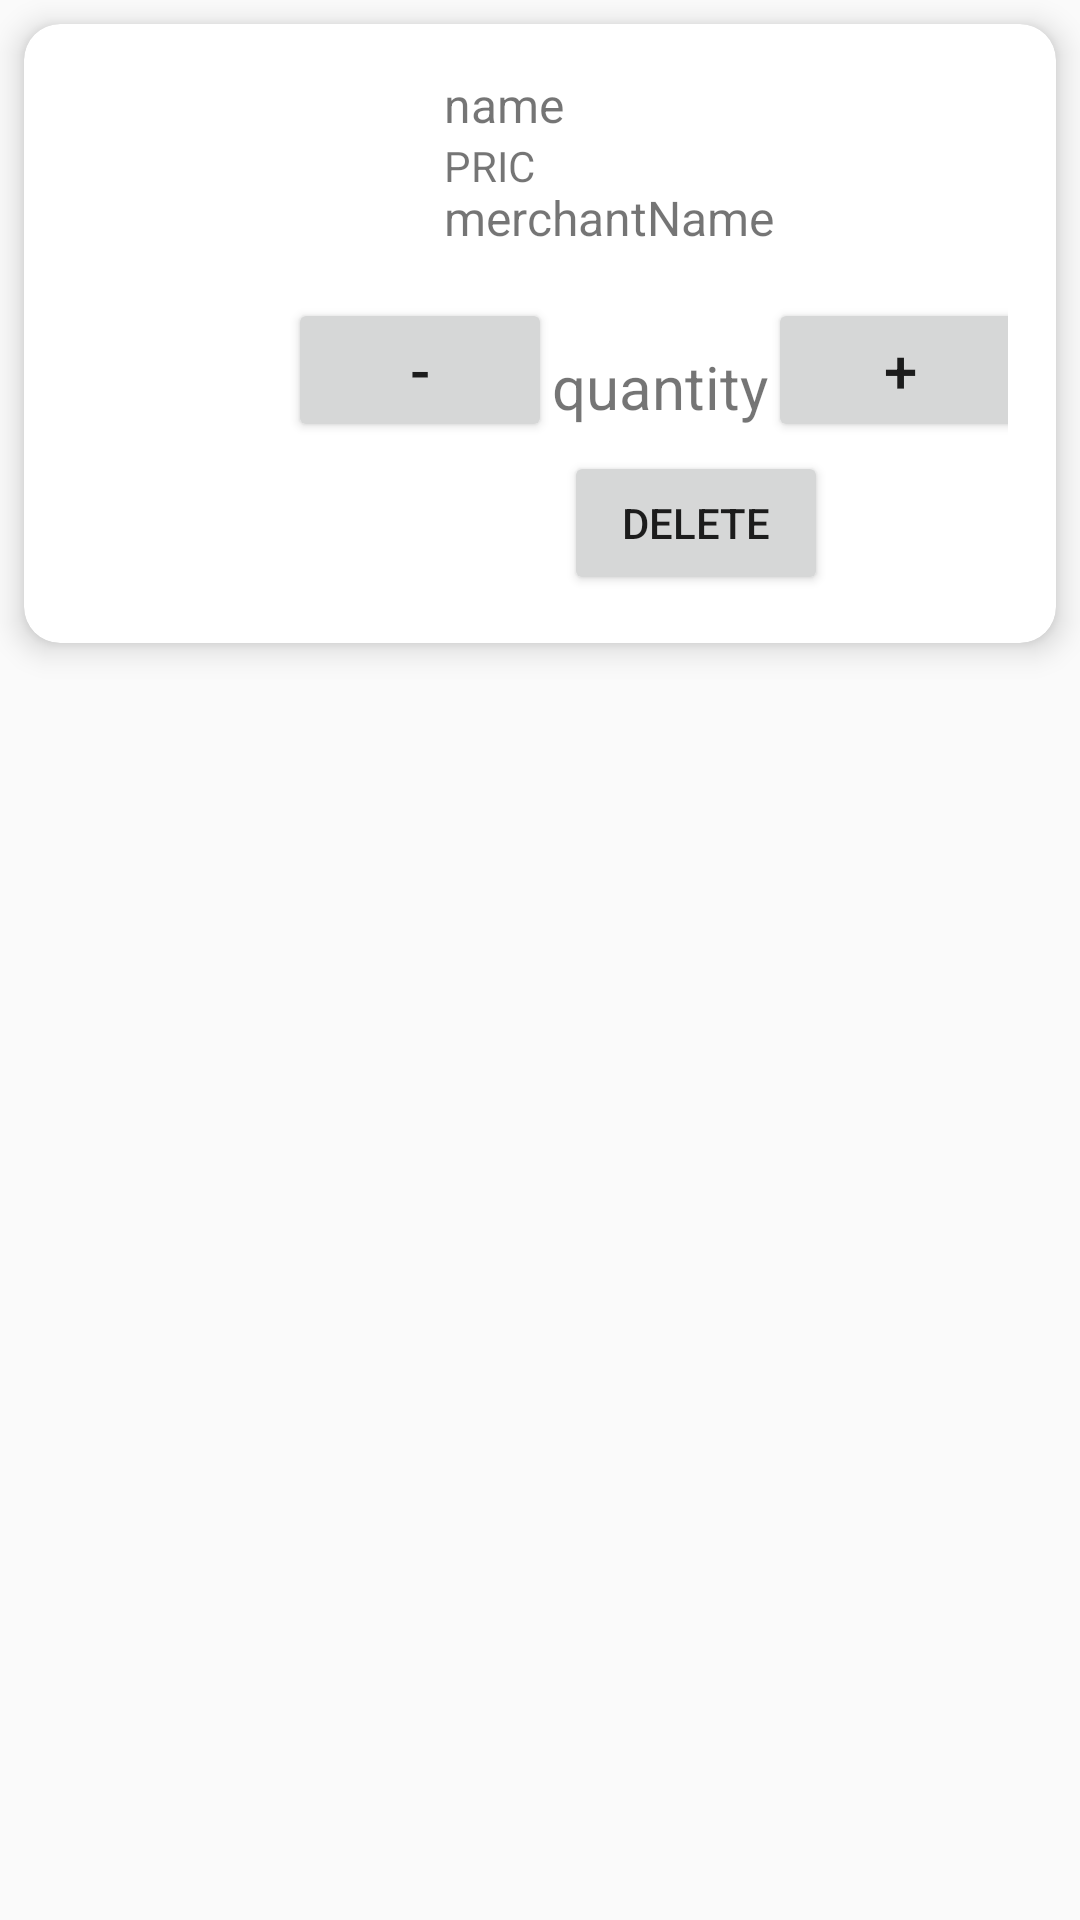

Write the Android layout XML for this screen, with the resource values it uses.
<!-- AndroidManifest.xml: application theme AppTheme -->
<!-- res/layout/get_cart_layout.xml -->
<?xml version="1.0" encoding="utf-8"?>
<LinearLayout xmlns:android="http://schemas.android.com/apk/res/android"
    xmlns:app="http://schemas.android.com/apk/res-auto"
    android:orientation="vertical"
    android:layout_width="match_parent"
    android:layout_height="wrap_content">
    <androidx.cardview.widget.CardView
        android:layout_height="wrap_content"
        android:layout_width="match_parent"
        android:layout_rowWeight="1"
        android:layout_columnWeight="1"
        app:cardElevation="6dp"
        app:cardCornerRadius="12dp"
        android:layout_margin="8dp">
        <androidx.constraintlayout.widget.ConstraintLayout
            android:layout_width="match_parent"
            android:layout_height="match_parent"
            android:layout_gravity="center"
            android:padding="16dp"
            android:orientation="horizontal">
            <ImageView
                android:id="@+id/cart_layout_image"
                android:layout_width="100dp"
                android:layout_height="100dp"
                android:src="@drawable/accounticon"
                app:layout_constraintStart_toStartOf="parent"
                app:layout_constraintTop_toTopOf="parent"/>
            <TextView
                android:layout_width="wrap_content"
                android:layout_height="wrap_content"
                android:textSize="16sp"
                android:text="name"
                app:layout_constraintStart_toEndOf="@id/cart_layout_image"
                app:layout_constraintTop_toTopOf="parent"
                android:layout_marginLeft="24dp"
                android:id="@+id/cart_layout_name"/>
            <TextView
                android:id="@+id/cart_layout_price"
                android:layout_width="31dp"
                android:layout_height="16dp"
                android:layout_marginLeft="24dp"
                android:text="PRICE"
                app:layout_constraintStart_toEndOf="@id/cart_layout_image"
                app:layout_constraintTop_toBottomOf="@id/cart_layout_name" />
            <TextView
                android:layout_width="wrap_content"
                android:layout_height="wrap_content"
                android:text="quantity"
                android:id="@+id/cart_layout_quantity"
                app:layout_constraintEnd_toEndOf="parent"
                android:layout_marginTop="32dp"
                android:textSize="20dp"
                app:layout_constraintTop_toBottomOf="@id/cart_layout_merchantName"
                android:layout_marginRight="80dp"/>
            <TextView
                android:layout_width="wrap_content"
                android:layout_height="wrap_content"
                android:text="merchantName"
                android:textSize="16dp"
                android:layout_marginLeft="24dp"
                app:layout_constraintTop_toBottomOf="@id/cart_layout_price"
                android:id="@+id/cart_layout_merchantName"
                app:layout_constraintStart_toEndOf="@id/cart_layout_image"/>
            <Button
                android:id="@+id/decrease"
                android:layout_width="wrap_content"
                android:layout_height="wrap_content"
                android:text="-"
                android:textSize="20sp"
                android:layout_marginTop="16dp"
                app:layout_constraintEnd_toStartOf="@id/cart_layout_quantity"
                app:layout_constraintTop_toBottomOf="@+id/cart_layout_merchantName"
                />
            <Button
                android:layout_width="wrap_content"
                android:layout_height="wrap_content"
                android:text="+"
                android:textSize="20sp"
                android:id="@+id/increase"
                android:layout_marginTop="16dp"
                app:layout_constraintTop_toBottomOf="@id/cart_layout_merchantName"
                app:layout_constraintStart_toEndOf="@id/cart_layout_quantity"/>
            <Button
                android:layout_width="wrap_content"
                android:layout_height="wrap_content"
                android:id="@+id/delete"
                android:text="delete"
                app:layout_constraintTop_toBottomOf="@id/cart_layout_quantity"
                app:layout_constraintEnd_toEndOf="parent"
                android:layout_marginRight="60dp"
                android:layout_marginTop="8dp"/>
        </androidx.constraintlayout.widget.ConstraintLayout>
    </androidx.cardview.widget.CardView>
</LinearLayout>
<!-- resources referenced by this layout -->
<resources>
  <style name="AppTheme" parent="Theme.AppCompat.Light.DarkActionBar">
          
          <item name="colorPrimary">@color/colorPrimary</item>
          <item name="colorPrimaryDark">@color/colorPrimaryDark</item>
          <item name="colorAccent">@color/colorAccent</item>
      </style>
  <color name="colorPrimary">#008577</color>
  <color name="colorPrimaryDark">#00574B</color>
  <color name="colorAccent">#D81B60</color>
</resources>
